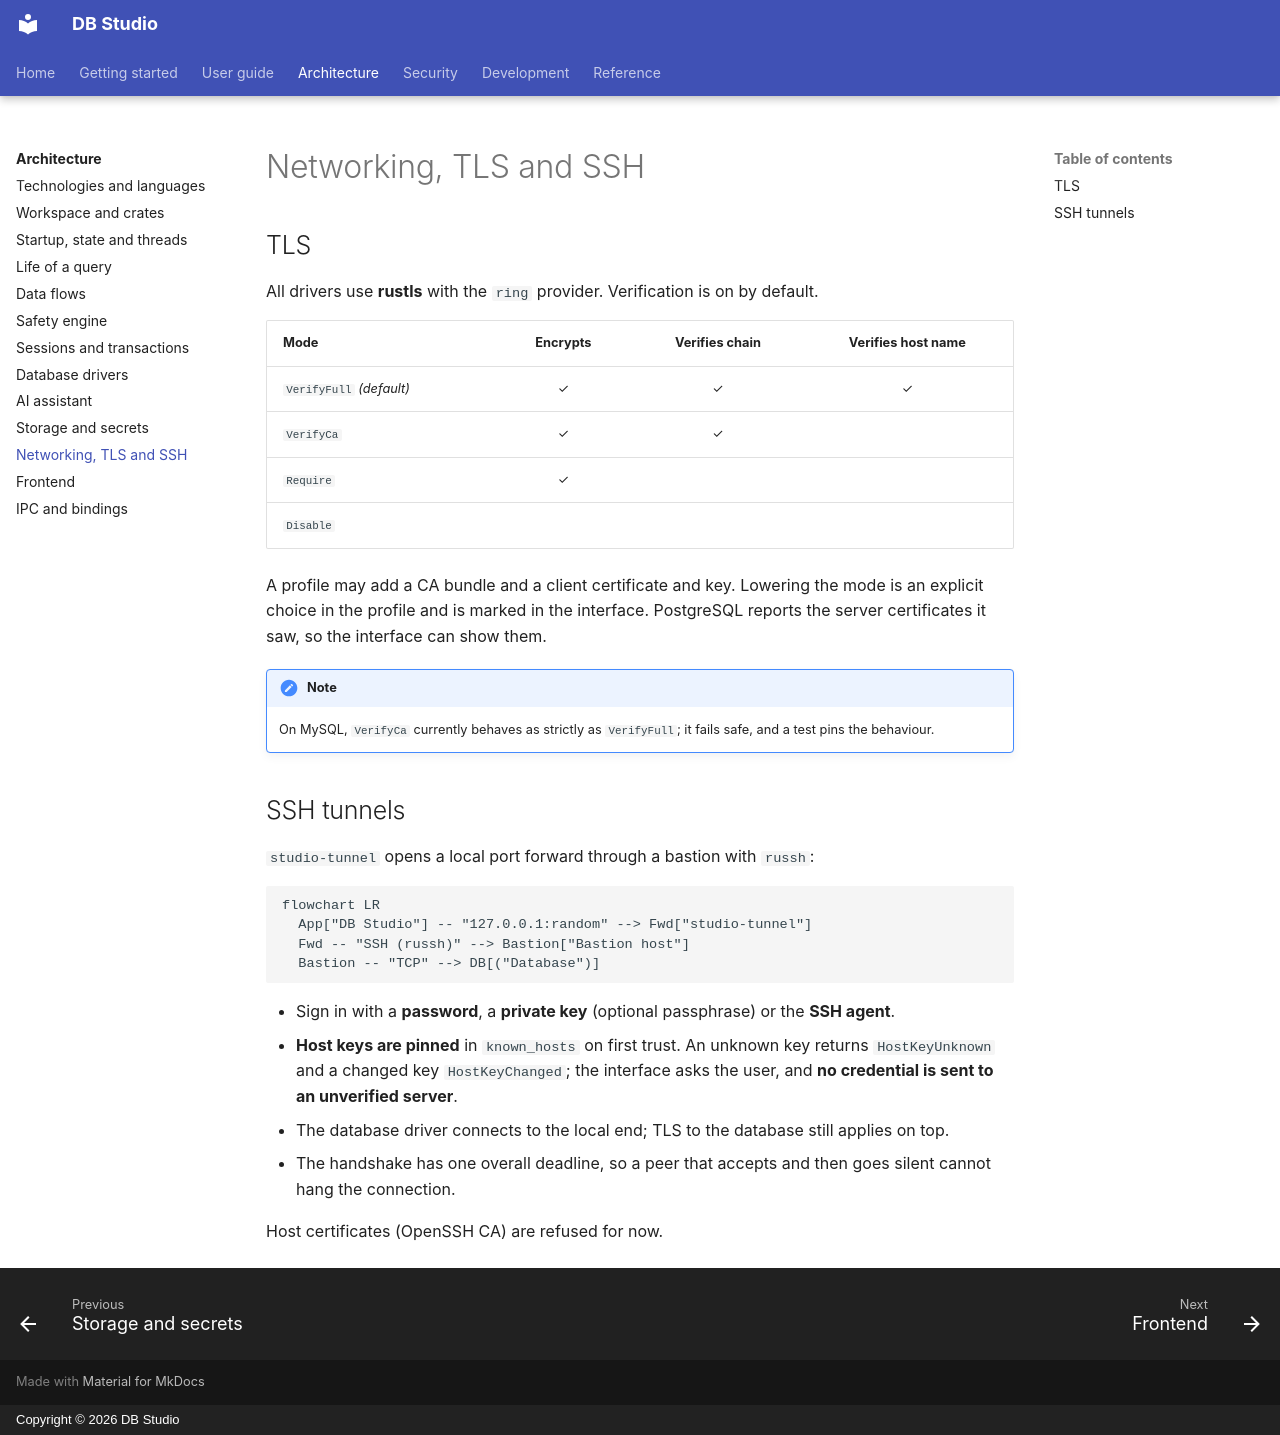

repository: hasinishraq/db-studio-documentation · page: architecture/networking/index.html · generator: mkdocs · copyright: Copyright © 2026 DB Studio

# Networking, TLS and SSH

## TLS

All drivers use **rustls** with the `ring` provider. Verification is on by default.

| Mode | Encrypts | Verifies chain | Verifies host name |
|---|:-:|:-:|:-:|
| `VerifyFull` *(default)* | ✓ | ✓ | ✓ |
| `VerifyCa` | ✓ | ✓ | |
| `Require` | ✓ | | |
| `Disable` | | | |

A profile may add a CA bundle and a client certificate and key. Lowering the mode is an explicit
choice in the profile and is marked in the interface. PostgreSQL reports the server certificates
it saw, so the interface can show them.

!!! note
    On MySQL, `VerifyCa` currently behaves as strictly as `VerifyFull`; it fails safe, and a test
    pins the behaviour.

## SSH tunnels

`studio-tunnel` opens a local port forward through a bastion with `russh`:

```mermaid
flowchart LR
  App["DB Studio"] -- "127.0.0.1:random" --> Fwd["studio-tunnel"]
  Fwd -- "SSH (russh)" --> Bastion["Bastion host"]
  Bastion -- "TCP" --> DB[("Database")]
```

- Sign in with a **password**, a **private key** (optional passphrase) or the **SSH agent**.
- **Host keys are pinned** in `known_hosts` on first trust. An unknown key returns
  `HostKeyUnknown` and a changed key `HostKeyChanged`; the interface asks the user, and **no
  credential is sent to an unverified server**.
- The database driver connects to the local end; TLS to the database still applies on top.
- The handshake has one overall deadline, so a peer that accepts and then goes silent cannot hang
  the connection.

Host certificates (OpenSSH CA) are refused for now.
